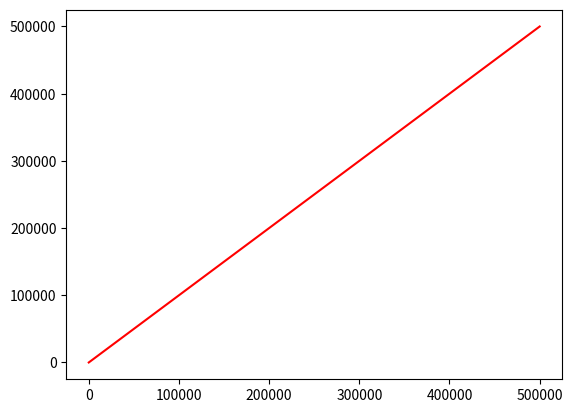

Recreate this plot in Python.
#!/usr/bin/python3

import sys
import numpy as np
import matplotlib.pyplot as plt

temp = 0
a_pair = (0,0)
runtime_pairs = []
gcc_runtime = []
jit_runtime = []

flag = False
for line in sys.stdin:
	line = int(line)
	if flag == True:
		if temp <= 1e6:
			gcc_runtime.append(line)
			runtime_pairs.append((temp, line))
	else:
		temp = line
		if temp <= 1e6:
			jit_runtime.append(line)

	flag = not flag

	if len(runtime_pairs) >= 30:
		break

x = np.linspace(0, 500000, 1000)
plt.plot(x, x, 'r-')
plt.scatter(gcc_runtime, jit_runtime)
plt.show()
